pico-8 play session: no input (idle)

[t = 2 s] idle ~2s (no d-pad/buttons)
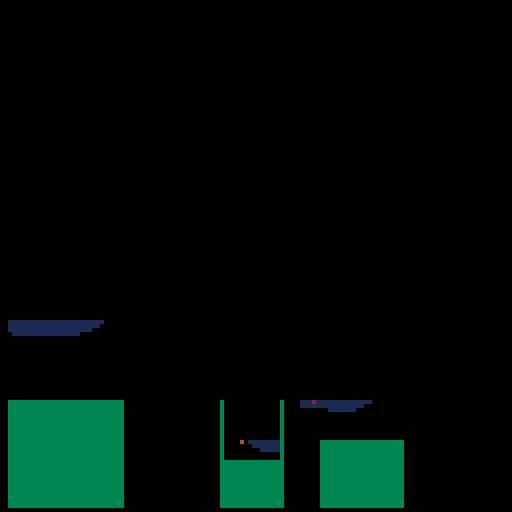
[t = 8 s] idle ~8s (no d-pad/buttons)
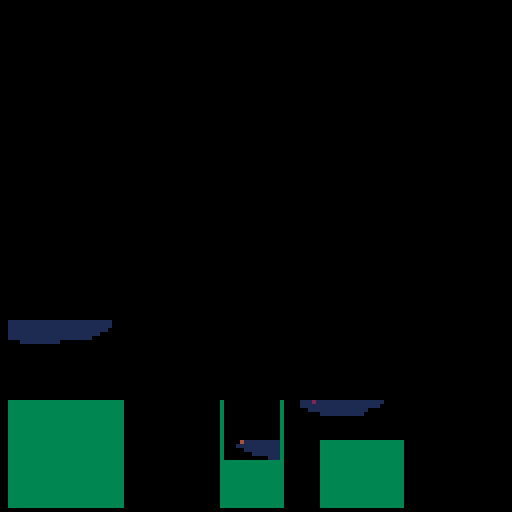

pico-8 cartridge
version 32
__lua__
-- waves demo
-- by zep

r=64
x=78
y=100

boat = {x = 60, y = 110}

water_to_add = 20000

grid = {}

function newPoint()
    return {color = 0, density = 0, x_f = 0.0, y_f = 0.0}
end

function _init()

    for y = 1, 128 do
        grid[y] = {}
        for x = 1, 128 do
            grid[y][x] = newPoint()
        end
    end

    for y = 100, 128 do
        for x = 1, 30 do
            grid[y][x].color = 3
        end
    end

    for y = 115, 128 do
        for x = 55, 70 do
            grid[y][x].color = 3
        end
    end

    for y = 100, 128 do
        grid[y][55].color = 3
        grid[y][70].color = 3
    end

    for y = 110, 128 do
        for x = 80, 100 do
            grid[y][x].color = 3
        end
    end
end

function _draw()
    cls()

    for y = 2, 126 do
        for x = 2, 126 do
            -- Water
            if (grid[y][x].color == 1) then
                -- Only draw water if it is thick enough.
                if (grid[y][x].density > 0.1) then
                    pset(x, y, 1)
                else

                end

                if (grid[y][x].density > 0.5) then
                    pset(x, y, 1)
                end

            -- Other stuff
            else
                pset(x, y , grid[y][x].color)
            end

        end
    end

    pset(x, y , 2)

    pset(boat.x, boat.y, 4)
end

function _update60()
    if (btn(0)) x -= 1
    if (btn(1)) x += 1
    if (btn(2)) y -= 1
    if (btn(3)) y += 1

    if (x < 2) x = 2
    if (x > 126) x = 126
    if (y < 2) y = 2
    if (y > 126) y = 126

    if (water_to_add > 0) then
        for x = 2, 20 do
            if (water_to_add > 0) then
                grid[80][x].color = 1
                grid[80][x].density = 1
                water_to_add -= 1
            end
        end

        if (water_to_add > 0) then
            grid[110][67].color = 1
            grid[110][67].density = 1
            water_to_add -= 1
        end

        if (water_to_add > 0) then
            grid[100][86].color = 1
            grid[100][86].density = 1
            water_to_add -= 1
        end

        if (water_to_add > 0) then
            grid[100][85].color = 1
            grid[100][85].density = 1
            water_to_add -= 1
        end
    end

    -- On button down, add drop of water at cursor.
    if (btn(4)) then
        grid[y][x].color = 1
        grid[y][x].density = 1
    end

    -- Is the boat under water?
    if (grid[boat.y][boat.x].density > 0.1) then
        -- Push on the water pixel.
        g.y_f += 1

        -- Push on the boat.
        -- if (boat.y < 120) boat.y += 0.1
    end

    -- Apply forces to the water drops.
    -- Well, ok for now just move them directly.
    for y = 3, 125 do
        for x = 2, 125 do
            -- Are we looking at water?
            g = grid[y][x]
            if (g.color == 1) then

                -- Apply downforce.
                g.y_f += 0.1

                -- if (g.y_f < 1) goto continue

                below = grid[y + 1][x]
                left = grid[y][x - 1]
                right = grid[y][x + 1]
                d = 0.2

                -- Is the square below empty?
                if ((below.color == 1 or below.color == 0) and below.density < g.density) then
                    -- Transfer water down.
                    delta = g.y_f * (g.density - below.density)
                    below.density += delta
                    if (below.density > 0) below.color = 1

                    g.density -= delta
                    if (g.density <= 0) g.color = 0

                    g.y_f -= delta
                end

                if (g.density <= 0 or g.y_f <= 0) goto continue

                -- What about cases where density is > 1 ? Can we transfer force?
                right_open = (right.color == 1 or right.color == 0) and right.density < 1 + d
                left_open = (left.color == 1 or left.color == 0) and left.density < 1 + d

                do_left = false
                do_right = false
                if (left_open and not right_open) then
                    do_left = true
                elseif (right_open and not left_open) then
                    do_right = true
                elseif (right_open and left_open) then
                    do_left = rnd() > 0.5
                    do_right = not do_left
                end

                if (do_right) then
                    half = (right.density + g.density) / 2
                    right.density = half
                    g.density = half
                    -- right.density += d
                    if (right.density > 0) right.color = 1

                    -- g.density -= d
                    if (g.density <= 0) g.color = 0

                    g.y_f = 0
                end

                if (do_left) then
                    half = (left.density + g.density) / 2
                    left.density = half
                    g.density = half
                    if (left.density > 0) left.color = 1

                    if (g.density <= 0) g.color = 0

                    g.y_f = 0
                end

                if (g.density <= 0 or g.y_f <= 0) goto continue

                above = grid[y - 1][x]
                -- Is the square above empty?
                if ((above.color == 1 or above.color == 0) and above.density < g.density) then
                    g.y_f *= 0.5
                    -- Transfer water up.
                    above.density += g.y_f
                    if (above.density > 0) above.color = 1

                    g.density -= g.y_f
                    if (g.density <= 0) g.color = 0

                    g.y_f = 0
                end

            end

            ::continue::

        end
    end

end
